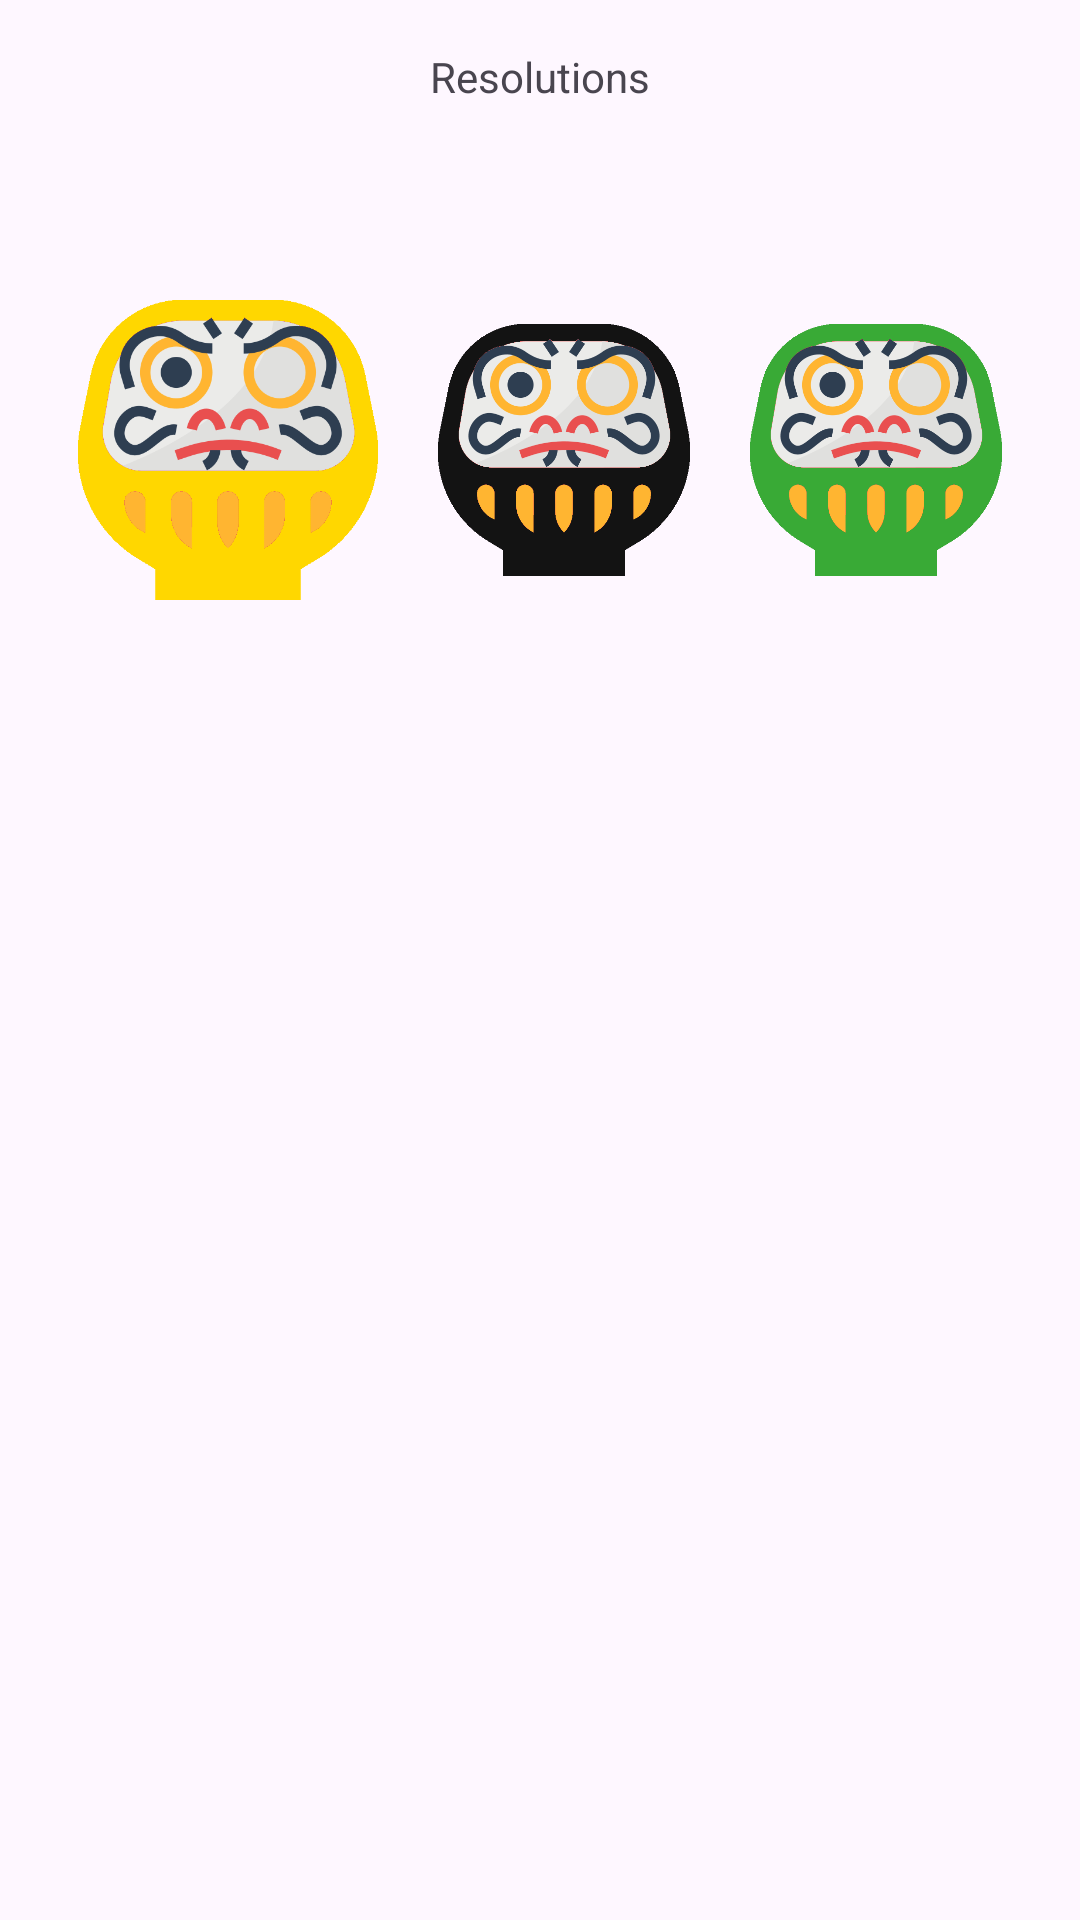

Android layout source for this screen:
<!-- AndroidManifest.xml: application theme Theme.Daruma -->
<!-- res/layout/fragment_first.xml -->
<?xml version="1.0" encoding="utf-8"?>
<androidx.core.widget.NestedScrollView xmlns:android="http://schemas.android.com/apk/res/android"
    xmlns:app="http://schemas.android.com/apk/res-auto"
    xmlns:tools="http://schemas.android.com/tools"
    android:layout_width="match_parent"
    android:layout_height="match_parent"
    tools:context=".FirstFragment">

    <androidx.constraintlayout.widget.ConstraintLayout
        android:layout_width="match_parent"
        android:layout_height="match_parent"
        android:padding="16dp">

        <TextView
            android:id="@+id/textView"
            android:layout_width="210dp"
            android:layout_height="50dp"
            android:rotationX="0"
            android:text="@string/resolutions"
            android:textAlignment="center"
            app:layout_constraintEnd_toEndOf="parent"
            app:layout_constraintStart_toStartOf="parent"
            app:layout_constraintTop_toTopOf="parent" />

        <LinearLayout
            android:id="@+id/linearLayout"
            android:layout_width="wrap_content"
            android:layout_height="wrap_content"
            android:layout_marginTop="24dp"
            android:orientation="horizontal"
            app:layout_constraintBottom_toTopOf="@+id/redDaruma"
            app:layout_constraintEnd_toEndOf="parent"
            app:layout_constraintStart_toStartOf="parent"
            app:layout_constraintTop_toBottomOf="@+id/textView">

            <ImageView
                android:id="@+id/goldDaruma"
                android:layout_width="100dp"
                android:layout_height="100dp"
                android:layout_margin="10dp"
                android:contentDescription="@string/gold_daruma"
                android:src="@drawable/daruma_gold" />

            <ImageView
                android:id="@+id/blackDaruma"
                android:layout_width="100dp"
                android:layout_height="100dp"
                android:layout_margin="10dp"
                android:layout_weight="1"
                android:contentDescription="@string/black_daruma"
                android:src="@drawable/daruma_black" />

            <ImageView
                android:id="@+id/greenDaruma"
                android:layout_width="100dp"
                android:layout_height="100dp"
                android:layout_margin="10dp"
                android:layout_weight="1"
                android:contentDescription="@string/green_daruma"
                android:src="@drawable/daruma_green" />
        </LinearLayout>

        <ImageView
            android:id="@+id/redDaruma"
            android:layout_width="100dp"
            android:layout_height="100dp"
            android:layout_marginTop="16dp"
            android:contentDescription="@string/red_daruma"
            android:src="@drawable/daruma_red"
            app:layout_constraintEnd_toEndOf="parent"
            app:layout_constraintHorizontal_bias="0.498"
            app:layout_constraintStart_toStartOf="parent"
            app:layout_constraintTop_toBottomOf="@+id/linearLayout" />

    </androidx.constraintlayout.widget.ConstraintLayout>
</androidx.core.widget.NestedScrollView>
<!-- resources referenced by this layout -->
<resources>
  <!-- drawable daruma_black: png bitmap (drawable, 43797 bytes) -->
  <!-- drawable daruma_gold: png bitmap (drawable, 43643 bytes) -->
  <!-- drawable daruma_green: png bitmap (drawable, 43944 bytes) -->
  <string name="black_daruma">black daruma</string>
  <string name="gold_daruma">gold daruma</string>
  <string name="green_daruma">green daruma</string>
  <string name="red_daruma">red daruma</string>
  <string name="resolutions">Resolutions</string>
  <style name="Theme.Daruma" parent="Base.Theme.Daruma" />
  <style name="Base.Theme.Daruma" parent="Theme.Material3.DayNight.NoActionBar">
          
          
      </style>
</resources>
